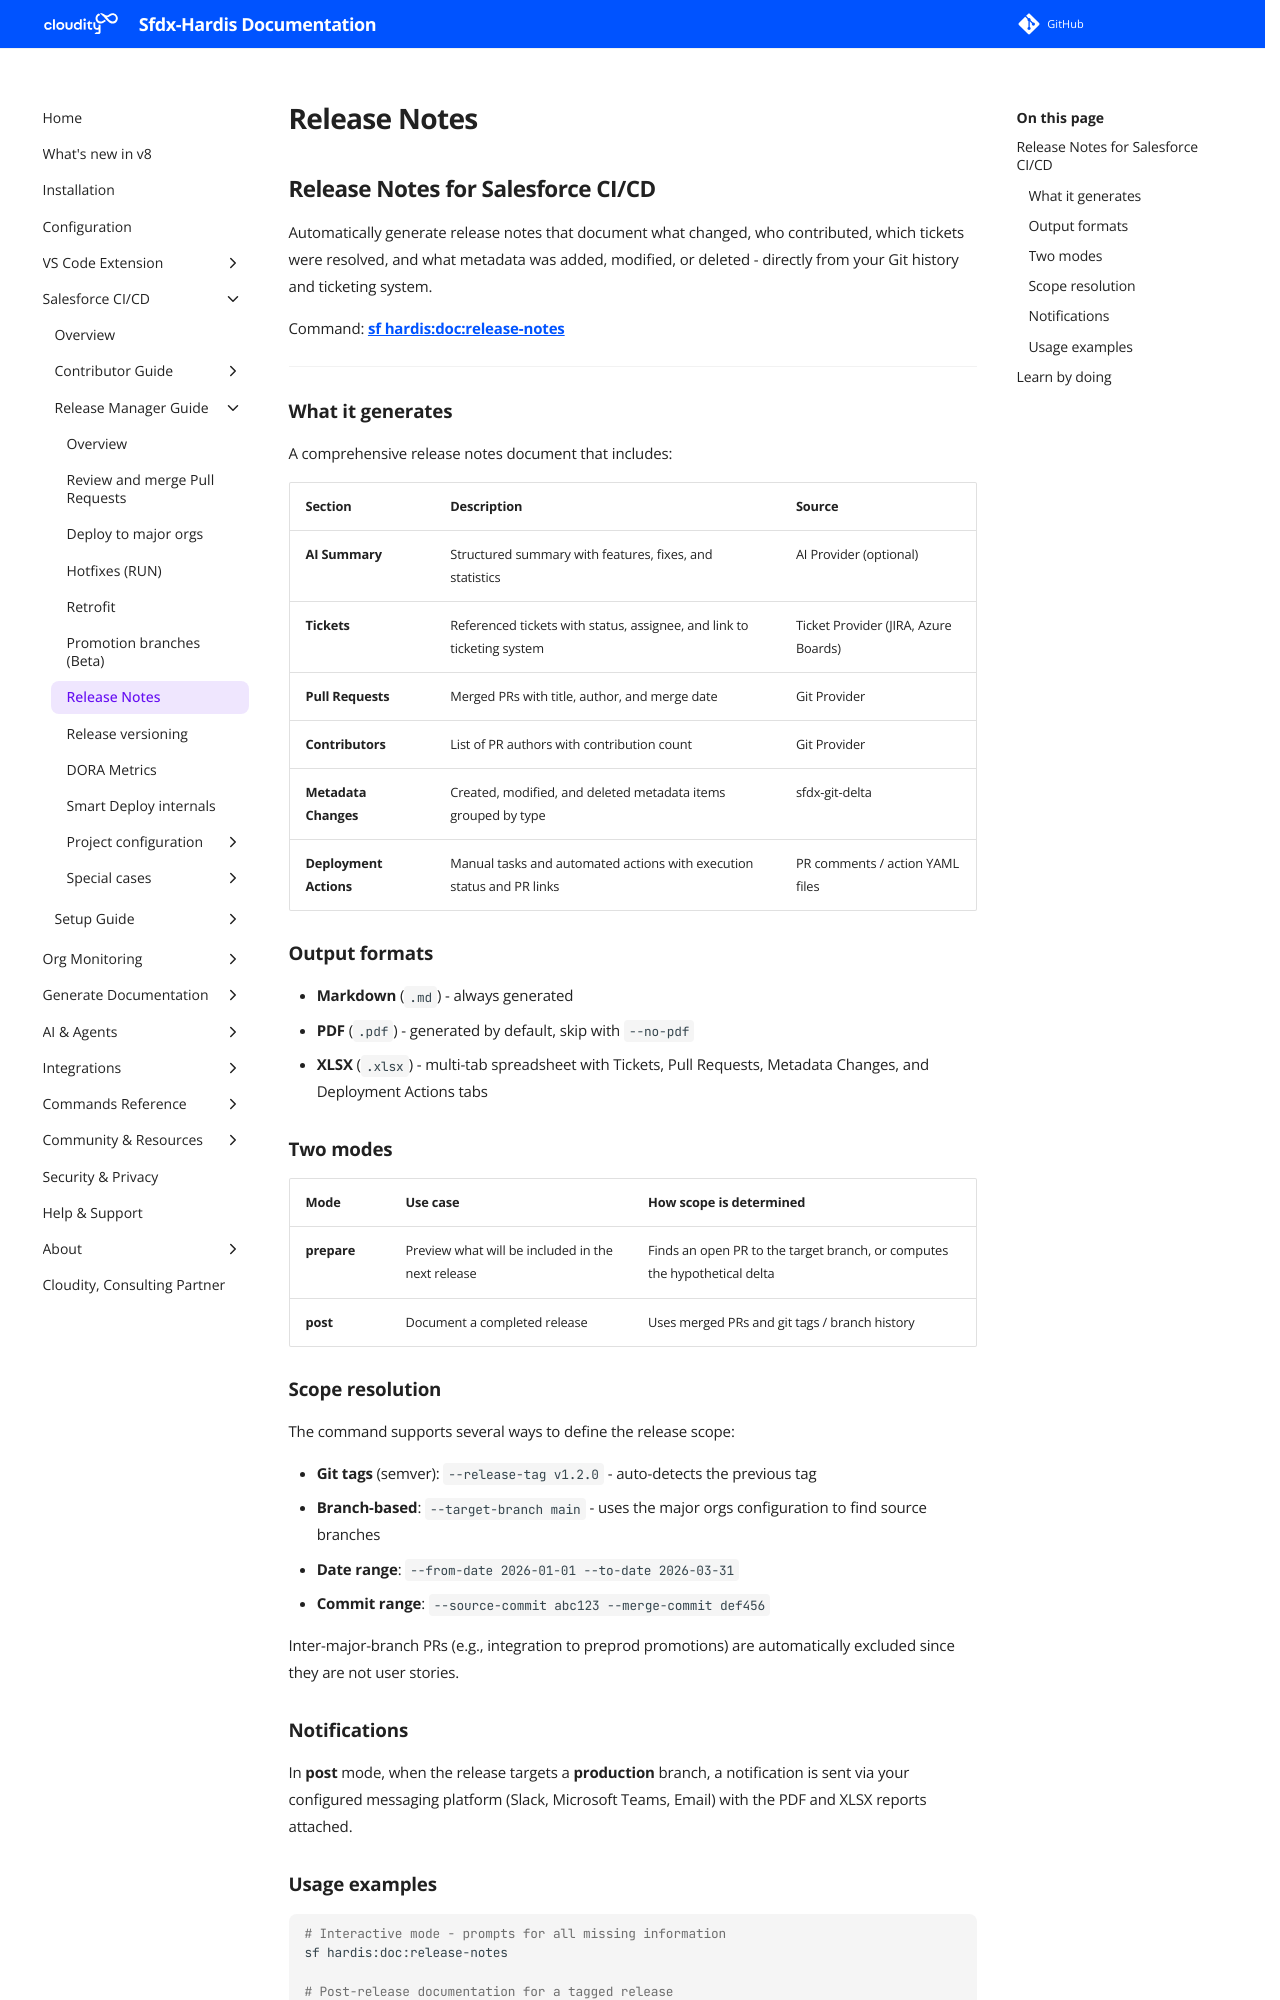

repository: hardisgroupcom/sfdx-hardis · page: hardis/doc/salesforce-devops-release-notes/index.html · generator: mkdocs

---
title: Release Notes for Salesforce
description: Generate comprehensive release notes for your Salesforce CI/CD releases with sfdx-hardis
---
<!-- markdownlint-disable MD013 -->

## Release Notes for Salesforce CI/CD

Automatically generate release notes that document what changed, who contributed, which tickets were resolved, and what metadata was added, modified, or deleted - directly from your Git history and ticketing system.

Command: **[sf hardis:doc:release-notes](https://sfdx-hardis.cloudity.com/hardis/doc/release-notes/)**

---

### What it generates

A comprehensive release notes document that includes:

| Section                | Description                                                            | Source                               |
|------------------------|------------------------------------------------------------------------|--------------------------------------|
| **AI Summary**         | Structured summary with features, fixes, and statistics                | AI Provider (optional)               |
| **Tickets**            | Referenced tickets with status, assignee, and link to ticketing system | Ticket Provider (JIRA, Azure Boards) |
| **Pull Requests**      | Merged PRs with title, author, and merge date                          | Git Provider                         |
| **Contributors**       | List of PR authors with contribution count                             | Git Provider                         |
| **Metadata Changes**   | Created, modified, and deleted metadata items grouped by type          | sfdx-git-delta                       |
| **Deployment Actions** | Manual tasks and automated actions with execution status and PR links  | PR comments / action YAML files      |

### Output formats

- **Markdown** (`.md`) - always generated
- **PDF** (`.pdf`) - generated by default, skip with `--no-pdf`
- **XLSX** (`.xlsx`) - multi-tab spreadsheet with Tickets, Pull Requests, Metadata Changes, and Deployment Actions tabs

### Two modes

| Mode        | Use case                                          | How scope is determined                                                   |
|-------------|---------------------------------------------------|---------------------------------------------------------------------------|
| **prepare** | Preview what will be included in the next release | Finds an open PR to the target branch, or computes the hypothetical delta |
| **post**    | Document a completed release                      | Uses merged PRs and git tags / branch history                             |

### Scope resolution

The command supports several ways to define the release scope:

- **Git tags** (semver): `--release-tag v1.2.0` - auto-detects the previous tag
- **Branch-based**: `--target-branch main` - uses the major orgs configuration to find source branches
- **Date range**: `--from-date 2026-01-01 --to-date 2026-03-31`
- **Commit range**: `--source-commit abc123 --merge-commit def456`

Inter-major-branch PRs (e.g., integration to preprod promotions) are automatically excluded since they are not user stories.
